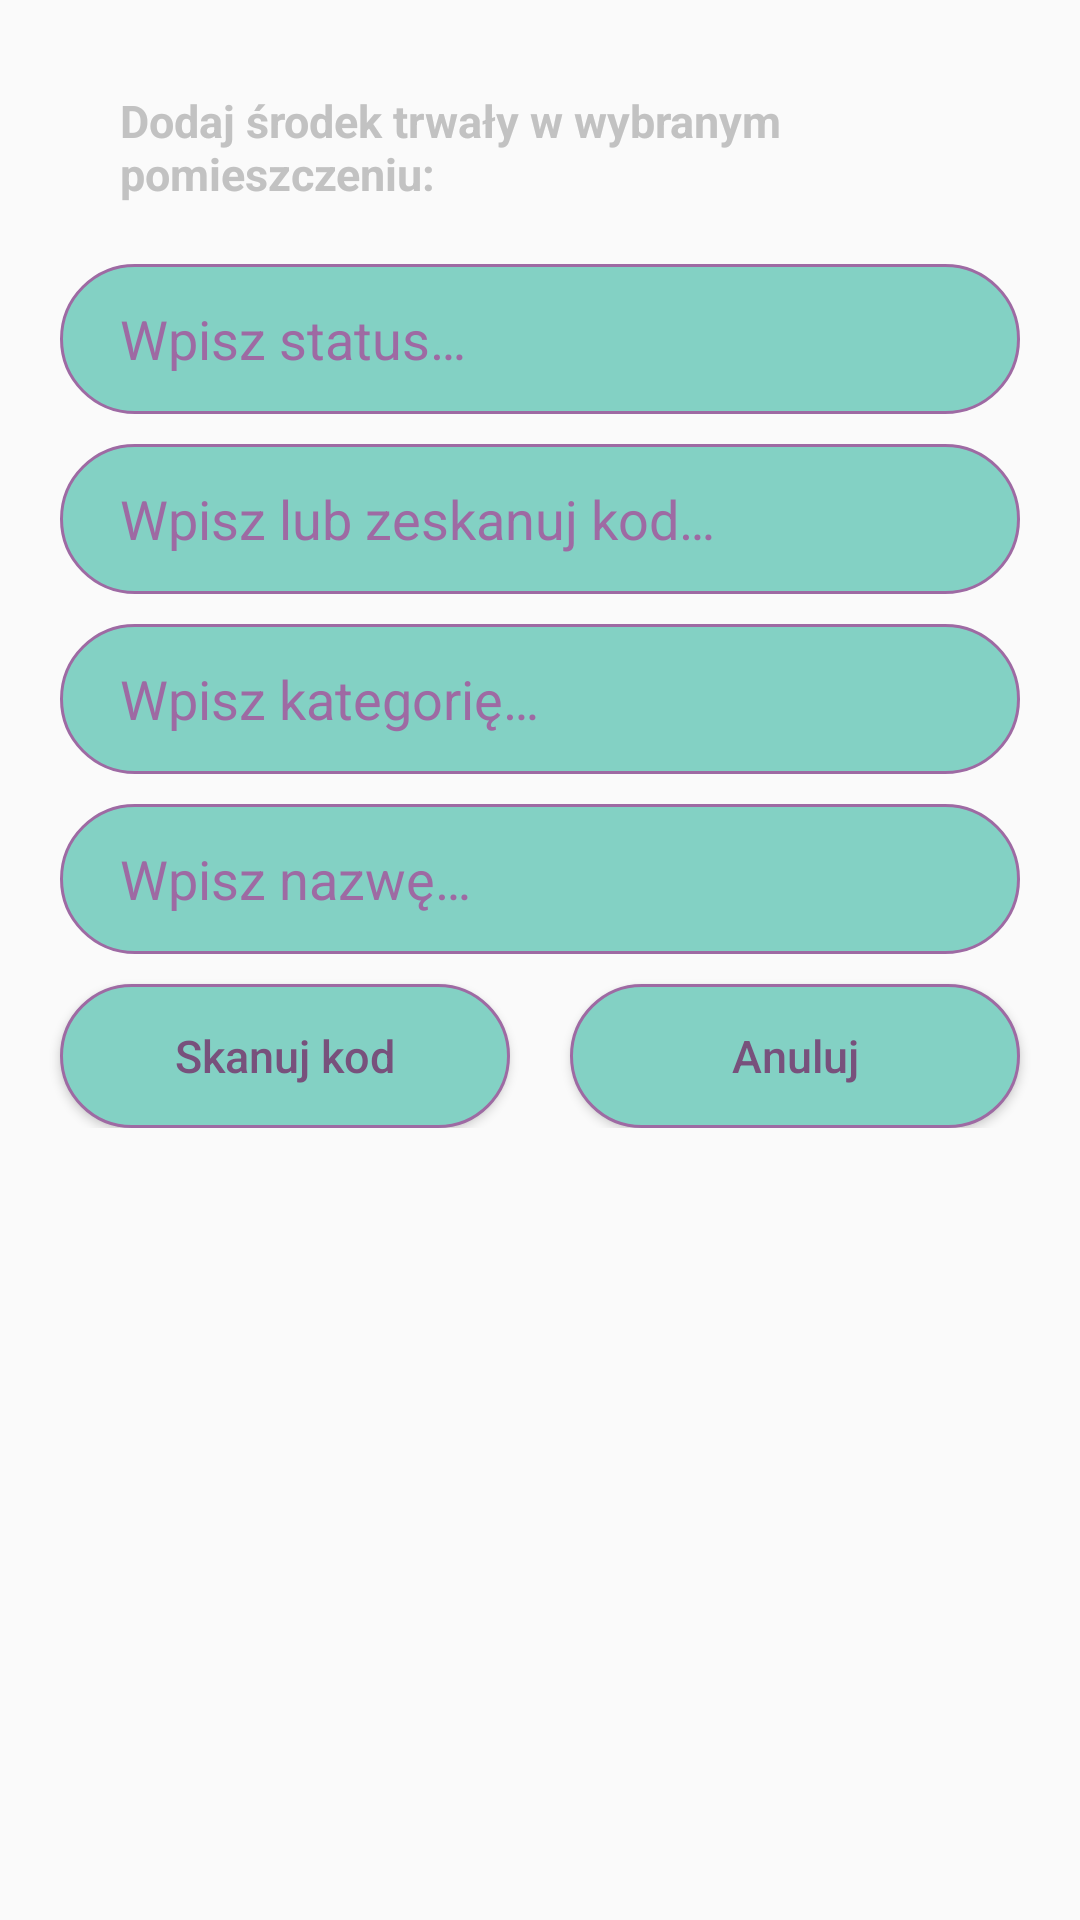

Write the Android layout XML for this screen, with the resource values it uses.
<!-- AndroidManifest.xml: application theme Theme.AppCompat.Light.NoActionBar -->
<!-- res/layout/dialog_manager_ui_add_item.xml -->
<?xml version="1.0" encoding="utf-8"?>
<androidx.constraintlayout.widget.ConstraintLayout xmlns:android="http://schemas.android.com/apk/res/android"
    xmlns:app="http://schemas.android.com/apk/res-auto"
    xmlns:tools="http://schemas.android.com/tools"
    android:layout_width="match_parent"
    android:layout_height="wrap_content"
        android:background="@drawable/dialog_add_item"
        android:padding="@dimen/viewDBAddItemConstraintLayoutPadding"
        app:layout_constraintBottom_toBottomOf="parent"
        app:layout_constraintEnd_toEndOf="parent"
        app:layout_constraintStart_toStartOf="parent"
        app:layout_constraintTop_toTopOf="parent">

        <TextView
            android:id="@+id/textViewAddItemFragment"
            android:layout_width="match_parent"
            android:layout_height="wrap_content"
            android:layout_marginStart="@dimen/dialogMarginAndPadding"
            android:layout_marginEnd="@dimen/dialogMarginAndPadding"
            android:background="@color/transparent"
            android:ems="10"
            android:padding="@dimen/dialogDeletePadding"
            android:text="@string/managerUIAddItemText"
            android:textColor="@color/buttonTextColor"
            android:textSize="15sp"
            android:textStyle="bold"
            app:layout_constraintEnd_toEndOf="parent"
            app:layout_constraintStart_toStartOf="parent"
            app:layout_constraintTop_toTopOf="parent" />

        <EditText
            android:id="@+id/editTextStatusAddItemFragment"
            android:layout_width="match_parent"
            android:layout_height="@dimen/dialogEditTextHeight"
            android:layout_marginStart="@dimen/dialogMarginAndPadding"
            android:layout_marginEnd="@dimen/dialogMarginAndPadding"
            android:background="@drawable/app_edit_text"
            android:ems="10"
            android:hint="@string/managerUIItemParamsStatus"
            android:inputType="textPersonName"
            android:paddingStart="@dimen/dialogStartPaddingNoIcon"
            android:paddingEnd="@dimen/dialogTextPadding"
            android:textColorHint="@color/colorPrimary"
            app:layout_constraintEnd_toEndOf="parent"
            app:layout_constraintStart_toStartOf="parent"
            app:layout_constraintTop_toBottomOf="@+id/textViewAddItemFragment" />

        <EditText
            android:id="@+id/editTextCodeAddItemFragment"
            android:layout_width="match_parent"
            android:layout_height="@dimen/dialogEditTextHeight"
            android:layout_marginStart="@dimen/dialogMarginAndPadding"
            android:layout_marginEnd="@dimen/dialogMarginAndPadding"
            android:layout_marginTop="@dimen/dialogMarginAndPadding"
            android:background="@drawable/app_edit_text"
            android:ems="10"
            android:hint="@string/managerUIItemParamsCode"
            android:inputType="textPersonName"
            android:paddingStart="@dimen/dialogStartPaddingNoIcon"
            android:paddingEnd="@dimen/dialogTextPadding"
            android:textColorHint="@color/colorPrimary"
            app:layout_constraintEnd_toEndOf="parent"
            app:layout_constraintStart_toStartOf="parent"
            app:layout_constraintTop_toBottomOf="@+id/editTextStatusAddItemFragment" />

        <EditText
            android:id="@+id/editTextCategoryAddItemFragment"
            android:layout_width="match_parent"
            android:layout_height="@dimen/dialogEditTextHeight"
            android:layout_marginStart="@dimen/dialogMarginAndPadding"
            android:layout_marginEnd="@dimen/dialogMarginAndPadding"
            android:layout_marginTop="@dimen/dialogMarginAndPadding"
            android:background="@drawable/app_edit_text"
            android:ems="10"
            android:hint="@string/managerUIItemParamsCategory"
            android:inputType="textPersonName"
            android:paddingStart="@dimen/dialogStartPaddingNoIcon"
            android:paddingEnd="@dimen/dialogTextPadding"
            android:textColorHint="@color/colorPrimary"
            app:layout_constraintEnd_toEndOf="parent"
            app:layout_constraintStart_toStartOf="parent"
            app:layout_constraintTop_toBottomOf="@+id/editTextCodeAddItemFragment" />

        <EditText
            android:id="@+id/editTextNameAddItemFragment"
            android:layout_width="match_parent"
            android:layout_height="@dimen/dialogEditTextHeight"
            android:layout_marginStart="@dimen/dialogMarginAndPadding"
            android:layout_marginEnd="@dimen/dialogMarginAndPadding"
            android:layout_marginTop="@dimen/dialogMarginAndPadding"
            android:background="@drawable/app_edit_text"
            android:ems="10"
            android:hint="@string/managerUIItemParamsName"
            android:inputType="textPersonName"
            android:paddingStart="@dimen/dialogStartPaddingNoIcon"
            android:paddingEnd="@dimen/dialogTextPadding"
            android:textColorHint="@color/colorPrimary"
            app:layout_constraintEnd_toEndOf="parent"
            app:layout_constraintStart_toStartOf="parent"
            app:layout_constraintTop_toBottomOf="@+id/editTextCategoryAddItemFragment" />

        <LinearLayout
            android:layout_width="match_parent"
            android:layout_height="wrap_content"
            android:orientation="horizontal"
            app:layout_constraintEnd_toEndOf="parent"
            app:layout_constraintStart_toStartOf="parent"
            app:layout_constraintTop_toBottomOf="@+id/editTextNameAddItemFragment">

            <Button
                android:id="@+id/buttonScanAddItemFragment"
                android:layout_width="0dp"
                android:layout_height="wrap_content"
                android:layout_weight=".5"
                android:text="@string/managerUIAddItemScanButton"
                android:textAllCaps="false"
                android:layout_marginTop="@dimen/dialogMarginAndPadding"
                android:layout_marginStart="@dimen/dialogMarginAndPadding"
                android:layout_marginEnd="@dimen/dialogMarginAndPadding"
                android:background="@drawable/dialog_button"
                android:textSize="15sp"
                android:textColor="@color/colorPrimaryDark"
                app:layout_constraintEnd_toEndOf="parent"
                app:layout_constraintStart_toStartOf="parent" />

            <Button
                android:id="@+id/buttonCancelAddItemFragment"
                android:layout_width="0dp"
                android:layout_height="wrap_content"
                android:layout_weight=".5"
                android:text="@string/managerUIAddItemCancelButton"
                android:textAllCaps="false"
                android:layout_marginTop="@dimen/dialogMarginAndPadding"
                android:layout_marginStart="@dimen/dialogMarginAndPadding"
                android:layout_marginEnd="@dimen/dialogMarginAndPadding"
                android:background="@drawable/dialog_button"
                android:textSize="15sp"
                android:textColor="@color/colorPrimaryDark"
                android:textAlignment="center"
                app:layout_constraintEnd_toEndOf="parent"
                app:layout_constraintStart_toStartOf="parent"/>

        </LinearLayout>


</androidx.constraintlayout.widget.ConstraintLayout>
<!-- resources referenced by this layout -->
<resources>
  <color name="buttonTextColor">#C2C2C2</color>
  <color name="colorPrimary">#9E6AA3</color>
  <color name="colorPrimaryDark">#78517C</color>
  <color name="transparent">#00000000</color>
  <dimen name="dialogDeletePadding">20dp</dimen>
  <dimen name="dialogEditTextHeight">50dp</dimen>
  <dimen name="dialogMarginAndPadding">10dp</dimen>
  <dimen name="dialogStartPaddingNoIcon">20dp</dimen>
  <dimen name="dialogTextPadding">12dp</dimen>
  <dimen name="viewDBAddItemConstraintLayoutPadding">10dp</dimen>
  <!-- drawable app_edit_text (drawable) -->
  <?xml version="1.0" encoding="utf-8"?>
  <selector xmlns:android="http://schemas.android.com/apk/res/android">
  
      <item android:state_enabled="true" android:state_focused="true">
          <shape android:shape="rectangle">
              <solid android:color="@color/appBackgroundColor"/>
              <corners android:radius="@dimen/cornersRadius"/>
              <stroke android:color="@color/colorPrimaryDark" android:width="@dimen/loginActivityStrokeWidth"/>
          </shape>
      </item>
      <item android:state_enabled="true">
          <shape android:shape="rectangle">
              <solid android:color="@color/appBackgroundColor"/>
              <corners android:radius="@dimen/cornersRadius"/>
              <stroke android:color="@color/colorPrimary" android:width="@dimen/loginActivityStrokeWidth"/>
          </shape>
      </item>
  
  </selector>
  <!-- drawable dialog_button (drawable) -->
  <?xml version="1.0" encoding="utf-8"?>
  <shape xmlns:android="http://schemas.android.com/apk/res/android"
      android:shape="rectangle">
          <solid android:color="@color/appBackgroundColor"/>
          <corners android:radius="@dimen/cornersRadius"/>
          <stroke android:color="@color/colorPrimary" android:width="@dimen/loginActivityStrokeWidth"/>
  </shape>
  <string name="managerUIAddItemCancelButton">Anuluj</string>
  <string name="managerUIAddItemScanButton">Skanuj kod</string>
  <string name="managerUIAddItemText">Dodaj środek trwały w wybranym pomieszczeniu:</string>
  <string name="managerUIItemParamsCategory">Wpisz kategorię…</string>
  <string name="managerUIItemParamsCode">Wpisz lub zeskanuj kod…</string>
  <string name="managerUIItemParamsName">Wpisz nazwę…</string>
  <string name="managerUIItemParamsStatus">Wpisz status…</string>
  <color name="appBackgroundColor">#83D1C4</color>
  <dimen name="cornersRadius">50dp</dimen>
  <dimen name="loginActivityStrokeWidth">1dp</dimen>
</resources>
